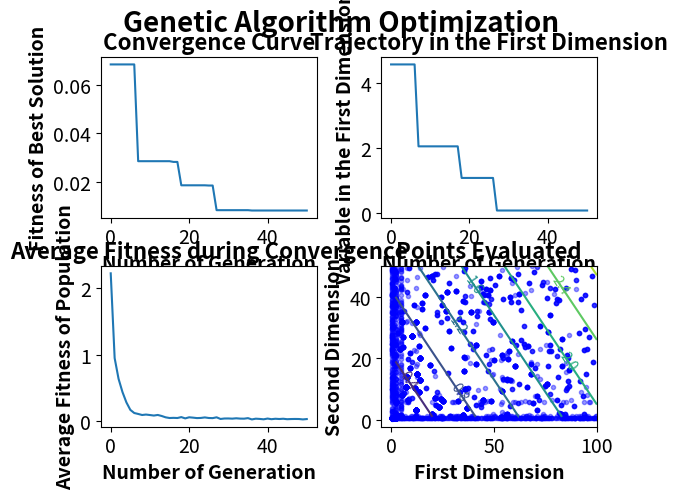

This figure's Python source: (Note: this script raises an exception after producing the figure.)
'''Genetic Algorithm
###
# [redacted]
###
###
###Implemented on 31/05/2019
'''


import numpy as np
import matplotlib.pyplot as mp

class GeneticAlgorithm():
    def __init__(self,f,x,lb,ub,pop=200, max_gen=50,mut_prob=0.05,cross_prob=0.5,num_elite=5,verbose=True,roll_cross=0):
        self.f=np.vectorize(f)
        self.x=x
        self.lb=lb
        self.ub=ub
        self.pop=pop
        self.max_gen=max_gen
        self.pop_mat=np.tile(self.lb,(pop,1))+np.random.rand(pop,len(x)).astype(np.longdouble)*(np.tile(self.ub,(pop,1))-np.tile(self.lb,(pop,1)))
        self.plotgen=[]
        self.average_fit=[]
        self.cross_prob=cross_prob
        self.mut_prob=mut_prob
        self.num_elite=num_elite
        self.verbose=verbose
        self.roll_cross=roll_cross
        self.history1=self.pop_mat[:,0]
        self.history2=self.pop_mat[:,1]
        
        #initialize elitist population if required
        if self.num_elite>0:
            random_elite=np.tile(self.lb,(num_elite,1))+np.random.rand(num_elite,len(x)).astype(np.longdouble)*(np.tile(self.ub,(num_elite,1))-np.tile(self.lb,(num_elite,1)))
            self.elite_mat=np.concatenate((self.f(*random_elite.T).reshape(self.num_elite,1),random_elite),axis=1)
        self.best_result=[]
        self.best_domain=[]
        self.overall_best=[]
        self.overall_bestdomain=[]
        
    def solve(self):
        self.evaluate_fitness()
        
        for i in range(self.max_gen+1):
            self.rand_selection()
            
            self.crossover_mutate()
            self.evaluate_fitness()
            if self.verbose:
                self.log_result(i)
            
    
    def evaluate_fitness(self):
    
        #put elitist into population for fitness evaluation
        if self.num_elite>0:
            self.pop_mat=np.concatenate((self.elite_mat[:,1:],self.pop_mat),axis=0)
        #get fitness of all population
        self.pop_mat_fit=self.f(*self.pop_mat.T)
        #concatenate and sort population by fitness
        temp_mat=np.concatenate((np.asarray(self.pop_mat_fit).reshape(self.pop_mat_fit.shape[0],1),self.pop_mat),axis=1)
        temp_mat=temp_mat[temp_mat[:,0].argsort()]
        
        #store elite if elitist GA is enabled
        if self.num_elite>0:
            self.elite_mat=np.concatenate((self.elite_mat,temp_mat[:self.num_elite,:]),axis=0)
            self.elite_mat=self.elite_mat[self.elite_mat[:,0].argsort()][:self.num_elite,:]
            
        #print(temp_mat)
        #split fitness and population
        self.pop_mat_fit, self.pop_mat =temp_mat[:,0], temp_mat[:,1:]
        
        #save the evaluated points
        self.history1=np.concatenate((self.history1,self.pop_mat[:,0]),axis=0)
        self.history2=np.concatenate((self.history2,self.pop_mat[:,1]),axis=0)
       
    def rand_selection(self):
        #selection of good genes up to population size
        self.pop_mat=self.pop_mat[:self.pop,:]
        
        #crease a random shuffled mirror duplicate for crossover and mutation
        self.pop_rand_dup=np.copy(self.pop_mat)
        
        if self.roll_cross==0:
            #if roll crossover is not enabled, use random cross
            np.random.shuffle(self.pop_rand_dup)
        else:
            #other wise roll the crossover duplicate according to roll number
            np.roll(self.pop_rand_dup,self.roll_cross,axis=0)
        #self.pop_rand_dup=self.pop_rand_dup        
        
    def crossover_mutate(self):
        #create a additional population matrix to store offspring genes
        self.add_pop=np.empty_like(self.pop_mat)
        #randomize cross index to compare with cross probability
        self.rcross_prob=np.random.rand(*self.pop_mat.shape)
        #randomize mutation index to compare with mutation probability
        self.rmut_prob=np.random.rand(*self.pop_mat.shape)
        #pre-randomize a matrix for mutation
        mut_matrix=np.tile(self.lb,(self.pop_mat.shape[0],1))+np.random.rand(self.pop_mat.shape[0],len(self.x)).astype(np.longdouble)*(np.tile(self.ub,(self.pop_mat.shape[0],1))-np.tile(self.lb,(self.pop_mat.shape[0],1)))
        #selection and mutation
        for i in range(self.rcross_prob.shape[0]):
            for j in range(self.rcross_prob.shape[1]):
                if self.rmut_prob[i][j]<=self.mut_prob:
                    self.add_pop[i][j]=mut_matrix[i][j] # first look if gene is mutated. Priority of mutation is higher than crossover.
                elif self.rcross_prob[i][j]<=self.cross_prob:
                    self.add_pop[i][j]=self.pop_rand_dup[i][j] #second look if gene is crossovered
                else:
                    self.add_pop[i][j]=self.pop_mat[i][j] #if both do not happen,then take gene from original pop
                    
        #print("pop mat",self.pop_mat)
        #print("pop_rand_dup",self.pop_rand_dup)
        #print("add pop",self.add_pop)
        
        
        self.pop_mat=np.concatenate((self.pop_mat,self.add_pop),axis=0)
        
        
        
    def log_result(self,generation):
            print("Generation #",generation,"Best Fitness=", self.pop_mat_fit[0], "Answer=", self.pop_mat[0])
            self.plotgen.append(generation)
            self.best_result.append(self.pop_mat_fit[0])
            self.best_domain.append(self.pop_mat[0])
            self.overall_best.append(min(self.best_result))
            if self.overall_best[-1]==self.best_result[-1]:
                self.overall_bestdomain.append(self.best_domain[-1])
            else:
                self.overall_bestdomain.append(self.overall_bestdomain[-1])
            self.average_fit.append(np.average(self.pop_mat_fit))
            
            
            
            
            
    @property
    def plot_result(self,contour_density=50):
        subtitle_font=16
        axis_font=14
        title_weight="bold"
        axis_weight="bold"
        tick_font=14
		
		
        fig=mp.figure()
        
        fig.suptitle("Genetic Algorithm Optimization", fontsize=20, fontweight=title_weight)
        fig.tight_layout()
        mp.subplots_adjust(hspace=0.3,wspace=0.3)
        mp.rc('xtick',labelsize=tick_font)
        mp.rc('ytick',labelsize=tick_font)
		
        mp.subplot(2,2,1)
        mp.plot(self.plotgen,self.overall_best)
		
        mp.title("Convergence Curve", fontsize=subtitle_font,fontweight=title_weight)
        mp.xlabel("Number of Generation",fontsize=axis_font, fontweight=axis_weight)
        mp.ylabel("Fitness of Best Solution",fontsize=axis_font, fontweight=axis_weight)
        mp.autoscale()
		
        mp.subplot(2,2,2)
        mp.plot(self.plotgen,[x[0] for x in self.overall_bestdomain])
        mp.title("Trajectory in the First Dimension",fontsize=subtitle_font,fontweight=title_weight)
        mp.xlabel("Number of Generation",fontsize=axis_font, fontweight=axis_weight)
        mp.ylabel("Variable in the First Dimension",fontsize=axis_font, fontweight=axis_weight)
        mp.autoscale()
        
        
        mp.subplot(2,2,3)
        mp.plot(self.plotgen, self.average_fit)
        mp.title("Average Fitness during Convergence",fontsize=subtitle_font,fontweight=title_weight)
        mp.xlabel("Number of Generation",fontsize=axis_font, fontweight=axis_weight)
        mp.ylabel("Average Fitness of Population",fontsize=axis_font, fontweight=axis_weight)
        
        
        mp.subplot(2,2,4)      
        cont_x=[]
        cont_y=[]
        cont_z=[]
        tempx=self.lb[0]
        tempy=self.lb[1]
        average_other=list(map(lambda x,y:(x+y)/2,self.lb[2:],self.ub[2:]))
        for x in range(contour_density):
            tempx=tempx+(self.ub[0]-self.lb[0])/contour_density
            tempy=tempy+(self.ub[1]-self.lb[1])/contour_density
            cont_x.append(tempx)
            cont_y.append(tempy)
            
        for y in cont_y:
            cont_z.append([self.f(x,y,*average_other) for x in cont_x])            
        mp.plot(self.history1,self.history2,'bo', markersize=3, alpha=0.4)
        CS=mp.contour(cont_x,cont_y,cont_z)
        mp.clabel(CS,inline=True,inline_spacing=-10,fontsize=10)
        mp.title("Points Evaluated",fontsize=subtitle_font,fontweight=title_weight)
        mp.ylabel("Second Dimension",fontsize=axis_font, fontweight=axis_weight)
        mp.xlabel("First Dimension",fontsize=axis_font, fontweight=axis_weight)
        mp.autoscale()
        
        mng = mp.get_current_fig_manager()
        mng.window.state('zoomed')
        mp.show()

if __name__=="__main__":

    def f(x1,x2,x3):
        return (x1+x2)/x3
    
    ga=GeneticAlgorithm(f,["x1","x2","x3"],[0,0,5],[100,50,100],pop=200,max_gen=50,mut_prob=0.05,cross_prob=0.5,num_elite=2,verbose=True, roll_cross=-1)
    ga.solve()
    ga.plot_result()   
    
       
        

